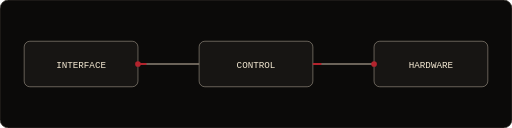
t = 0.00 s
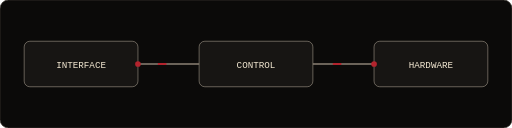
t = 0.45 s
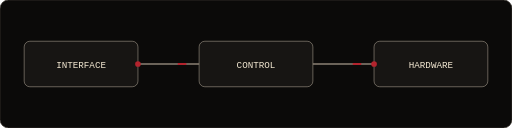
t = 0.90 s
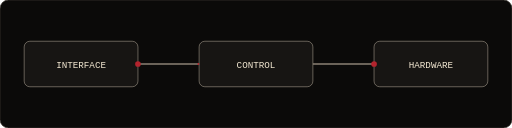
t = 1.35 s

The animated SVG that drew these frames (rendered in a browser with its animation timeline set to each time). Animation: 1 SMIL element (animate=1); one cycle of 1.80 s, repeats indefinitely.

<svg xmlns="http://www.w3.org/2000/svg" viewBox="0 0 720 180" role="img" aria-labelledby="title desc">
  <title id="title">Animated engineering circuit</title><desc id="desc">A crimson signal travels between an interface, control layer and hardware nodes.</desc>
  <rect width="720" height="180" rx="12" fill="#0B0A09" stroke="#3D3831"/>
  <g fill="#171513" stroke="#D9CEBA" stroke-opacity=".6"><rect x="34" y="58" width="160" height="64" rx="8"/><rect x="280" y="58" width="160" height="64" rx="8"/><rect x="526" y="58" width="160" height="64" rx="8"/></g>
  <g fill="#F3E8D2" font-family="monospace" font-size="13" text-anchor="middle"><text x="114" y="96">INTERFACE</text><text x="360" y="96">CONTROL</text><text x="606" y="96">HARDWARE</text></g>
  <path d="M194 90H280M440 90h86" stroke="#8A8174" stroke-width="2"/><path d="M194 90H280M440 90h86" stroke="#B3232D" stroke-width="3" stroke-dasharray="12 100" stroke-dashoffset="0"><animate attributeName="stroke-dashoffset" values="0;-112" dur="1.8s" repeatCount="indefinite"/></path>
  <circle cx="194" cy="90" r="4" fill="#B3232D"/><circle cx="526" cy="90" r="4" fill="#B3232D"/>
</svg>
